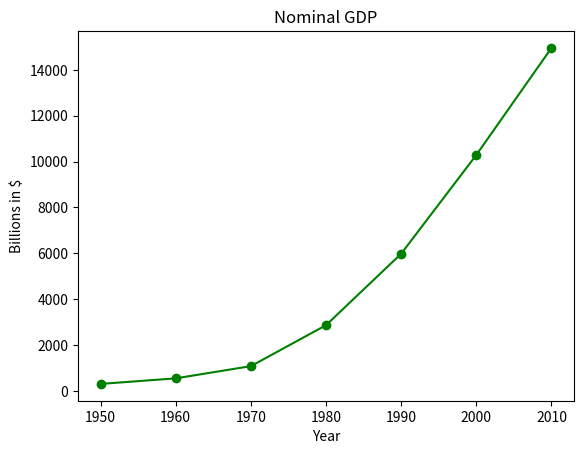

Here is the Python script that generated this plot:
#!/usr/bin/python

from matplotlib import pyplot as plt

years = [1950,1960,1970,1980,1990,2000,2010]
gdp = [300.2,543.3,1075.9,2862.2,5979.6,10289.7,14958]

plt.plot(years,gdp,marker='o',color='green',linestyle='solid')
plt.xlabel('Year')
plt.ylabel('Billions in $')
plt.title('Nominal GDP')

plt.show()
